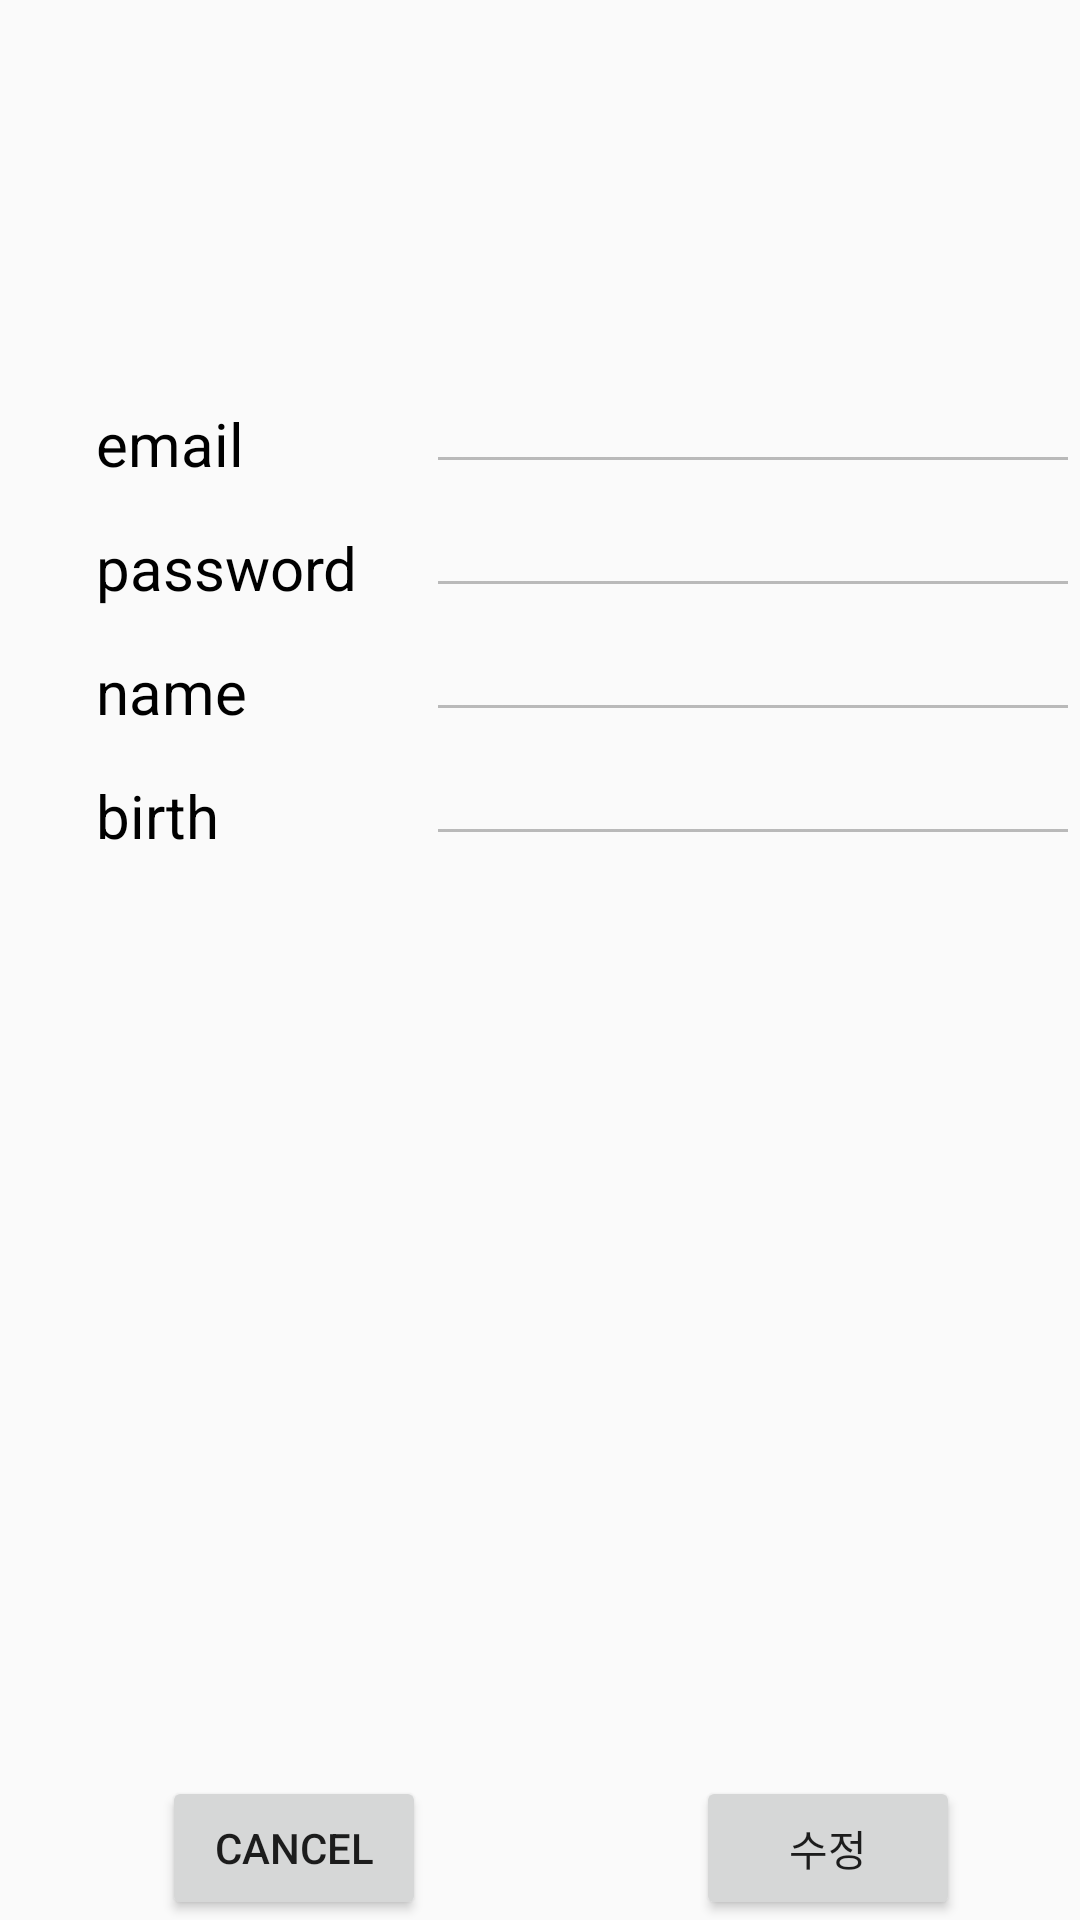

Write the Android layout XML for this screen, with the resource values it uses.
<!-- AndroidManifest.xml: application theme AppTheme -->
<!-- res/layout/activity_mypage.xml -->
<?xml version="1.0" encoding="utf-8"?>
<RelativeLayout xmlns:android="http://schemas.android.com/apk/res/android"
    android:layout_width="match_parent"
    android:layout_height="match_parent">

    <EditText
        android:layout_width="wrap_content"
        android:layout_height="wrap_content"
        android:inputType="textEmailAddress"
        android:ems="10"
        android:id="@+id/et_email"
        android:layout_marginTop="120dp"
        android:layout_alignParentTop="true"
        android:layout_toRightOf="@+id/bt_cancel"
        android:layout_alignParentRight="true"
        android:layout_alignParentEnd="true"
        android:enabled="false"
        android:focusable="false"/>

    <EditText
        android:layout_width="wrap_content"
        android:layout_height="wrap_content"
        android:id="@+id/et_birth"
        android:layout_below="@+id/et_name"
        android:layout_toRightOf="@+id/bt_cancel"
        android:layout_alignRight="@+id/et_name"
        android:layout_alignEnd="@+id/et_name"
        android:enabled="false"
        android:focusable="false"
        />

    <EditText
        android:layout_width="wrap_content"
        android:layout_height="wrap_content"
        android:ems="10"
        android:id="@+id/et_name"
        android:layout_below="@+id/et_password"
        android:layout_toRightOf="@+id/bt_cancel"
        android:layout_alignParentRight="true"
        android:layout_alignParentEnd="true"
        android:enabled="false"
        android:focusable="false"/>

    <EditText
        android:layout_width="wrap_content"
        android:layout_height="wrap_content"
        android:inputType="textPassword"
        android:ems="10"
        android:id="@+id/et_password"
        android:layout_below="@+id/et_email"
        android:layout_toRightOf="@+id/bt_cancel"
        android:layout_alignParentRight="true"
        android:layout_alignParentEnd="true"
        android:enabled="false"
        android:focusable="false"/>

    <Button
        android:layout_width="wrap_content"
        android:layout_height="wrap_content"
        android:text="수정"
        android:id="@+id/bt_modify"
        android:layout_marginRight="40dp"
        android:layout_marginEnd="40dp"
        android:layout_alignParentBottom="true"
        android:layout_alignRight="@+id/et_password"
        android:layout_alignEnd="@+id/et_password"
        android:onClick="OkButtonClicked"/>

    <Button
        android:layout_width="wrap_content"
        android:layout_height="wrap_content"
        android:text="Cancel"
        android:id="@+id/bt_cancel"
        android:layout_alignParentBottom="true"
        android:layout_alignParentLeft="true"
        android:layout_alignParentStart="true"
        android:layout_marginLeft="54dp"
        android:layout_marginStart="54dp"
        android:onClick="CancelButtonClicked" />

    <TextView
        android:layout_width="wrap_content"
        android:layout_height="wrap_content"
        android:textAppearance="?android:attr/textAppearanceLarge"
        android:text="email"
        android:textSize="20dp"
        android:textColor="@android:color/background_dark"
        android:id="@+id/email"
        android:layout_alignBottom="@+id/et_email"
        android:layout_alignParentLeft="true"
        android:layout_alignParentStart="true"
        android:layout_marginLeft="32dp"
        android:layout_marginStart="32dp" />

    <TextView
        android:layout_width="wrap_content"
        android:layout_height="wrap_content"
        android:textAppearance="?android:attr/textAppearanceLarge"
        android:text="password"
        android:textSize="20dp"
        android:textColor="@android:color/background_dark"
        android:id="@+id/textView4"
        android:layout_above="@+id/et_name"
        android:layout_alignLeft="@+id/email"
        android:layout_alignStart="@+id/email" />

    <TextView
        android:layout_width="wrap_content"
        android:layout_height="wrap_content"
        android:textAppearance="?android:attr/textAppearanceLarge"
        android:text="name"
        android:textSize="20dp"
        android:textColor="@android:color/background_dark"
        android:id="@+id/textView5"
        android:layout_alignBottom="@+id/et_name"
        android:layout_alignLeft="@+id/textView4"
        android:layout_alignStart="@+id/textView4" />

    <TextView
        android:layout_width="wrap_content"
        android:layout_height="wrap_content"
        android:textAppearance="?android:attr/textAppearanceLarge"
        android:text="birth"
        android:textSize="20dp"
        android:textColor="@android:color/background_dark"
        android:id="@+id/textView6"
        android:layout_alignBottom="@+id/et_birth"
        android:layout_alignLeft="@+id/textView5"
        android:layout_alignStart="@+id/textView5"
        />


    Button
        android:layout_width="wrap_content"
        android:layout_height="wrap_content"
        android:text="내정보 수정"
        android:id="@+id/bt_myinfoModify"
        android:layout_alignParentBottom="true"
        android:layout_centerHorizontal="true" />


</RelativeLayout>
<!-- resources referenced by this layout -->
<resources>
  <style name="AppTheme" parent="Theme.AppCompat.Light.DarkActionBar">
          
          <item name="colorPrimary">@color/colorPrimary</item>
          <item name="colorPrimaryDark">@color/colorPrimaryDark</item>
          <item name="colorAccent">@color/colorAccent</item>
      </style>
  <!-- not gathered from this repository: default colours our renderer supplied (Android Studio template values) -->
  <color name="colorPrimary">#FF6200EE</color>
  <color name="colorPrimaryDark">#FF3700B3</color>
  <color name="colorAccent">#FF03DAC5</color>
</resources>
